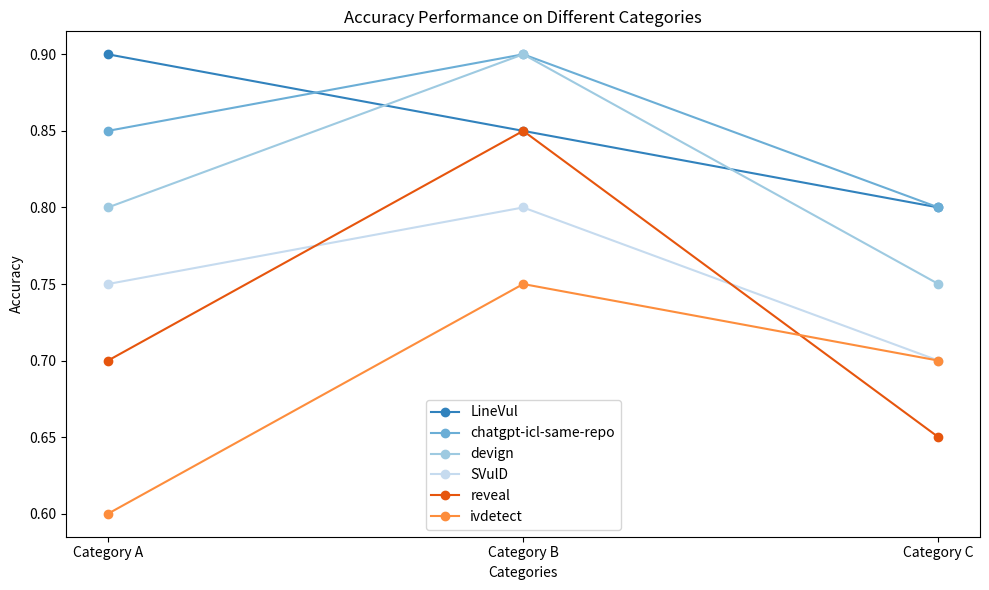

The matplotlib source for this figure:
import matplotlib.pyplot as plt

models = ['devign', 'reveal', 'ivdetect', 'LineVul', 'SVulD', 'chatgpt-icl-same-repo']
categories = ['Category A', 'Category B', 'Category C']

accuracy_data = {
    'devign': [0.8, 0.9, 0.75],
    'reveal': [0.7, 0.85, 0.65],
    'ivdetect': [0.6, 0.75, 0.7],
    'LineVul': [0.9, 0.85, 0.8],
    'SVulD': [0.75, 0.8, 0.7],
    'chatgpt-icl-same-repo': [0.85, 0.9, 0.8],
}

sorted_models = sorted(models, key=lambda x: accuracy_data[x][0], reverse=True)

fig, ax = plt.subplots(figsize=(10, 6))

colors = plt.cm.tab20c.colors

for i, model in enumerate(sorted_models):
    ax.plot(categories, accuracy_data[model], marker='o', color=colors[i], label=model)

ax.set_title('Accuracy Performance on Different Categories')
ax.set_xlabel('Categories')
ax.set_ylabel('Accuracy')
ax.legend()

plt.tight_layout()

plt.show()
